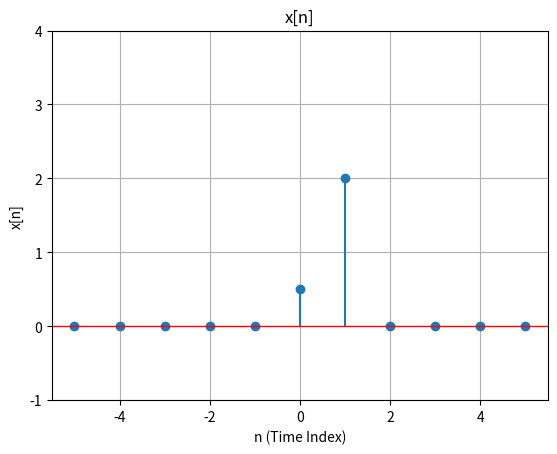
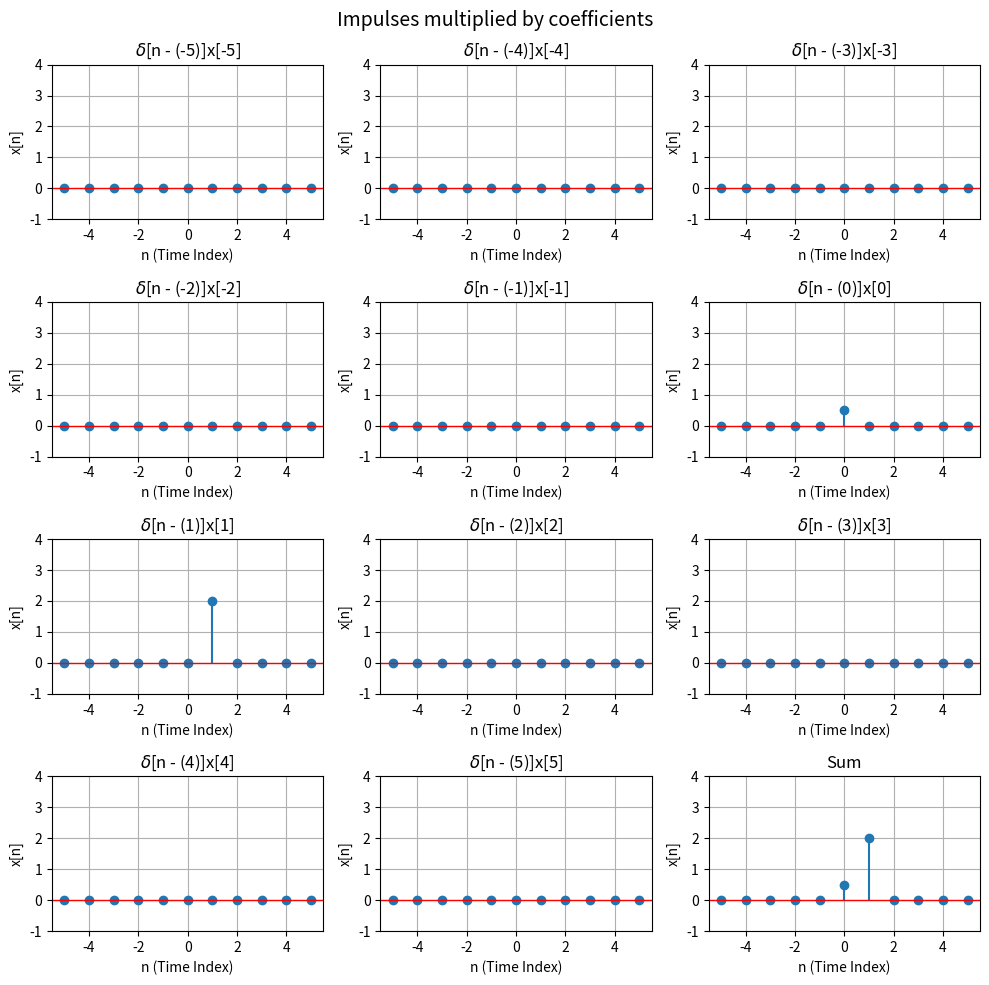
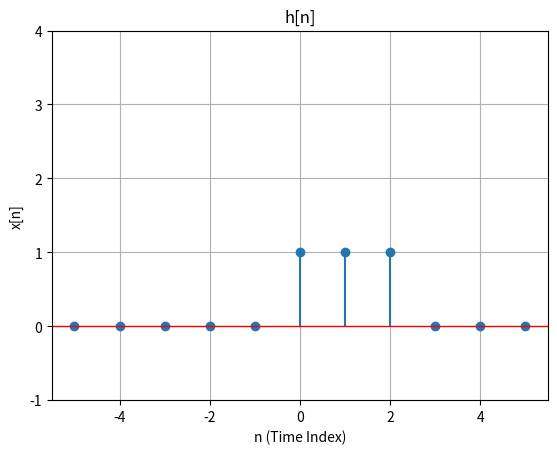
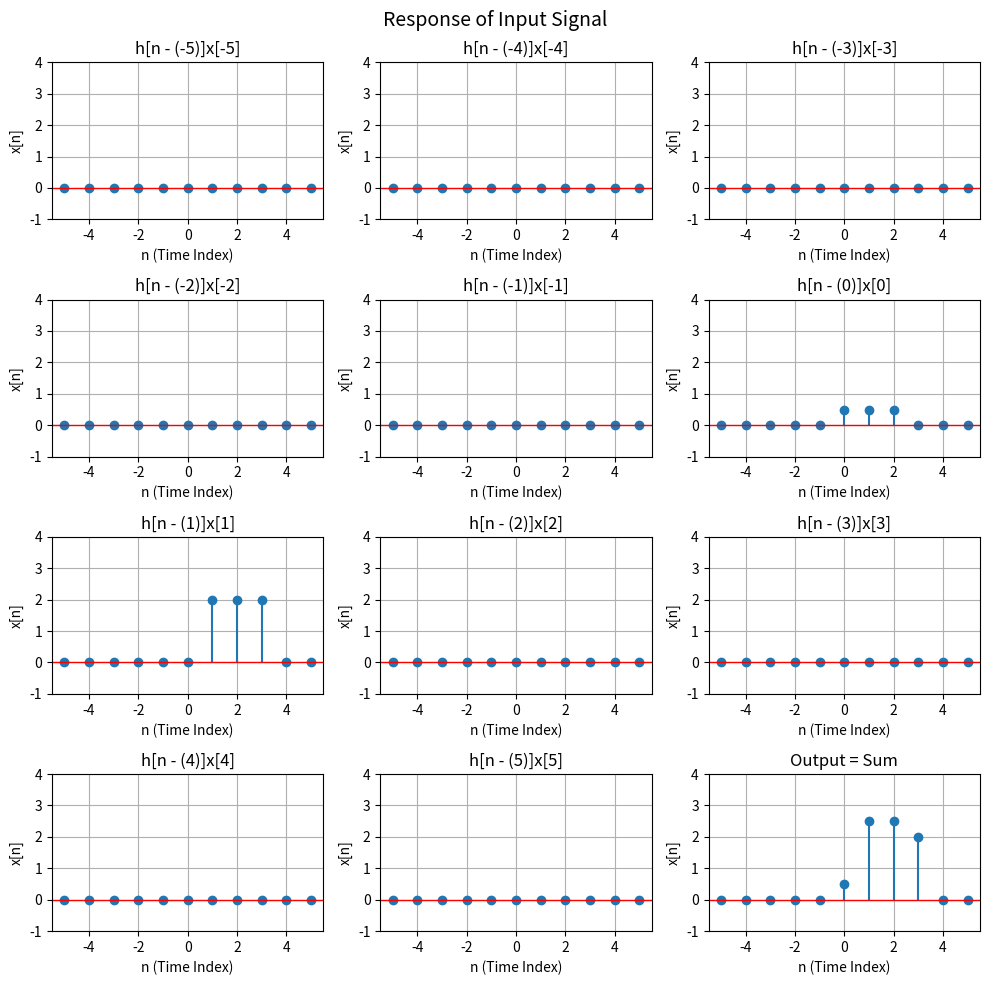

Recreate these plots in Python, in order.
import numpy as np
import matplotlib.pyplot as plt
import os
class DiscreteSignal:
    def __init__(self, INF):
        self.INF = INF
        self.values = np.zeros(2 * INF + 1)  # Signal values are initialized to zero

    def set_value_at_time(self, time, value):
        index = time + self.INF  # Shift time to handle negative indices
        if 0 <= index < len(self.values):
            self.values[index] = value
        # else:
        #     raise ValueError("Time index is out of range.")

    def shift_signal(self, shift):
        # """Return a new signal instance with a shifted signal x[n - shift]."""
        new_signal = DiscreteSignal(self.INF)
        for i in range(-self.INF, self.INF + 1):
            index = i+shift
            if -self.INF <= index <= self.INF:
                new_signal.set_value_at_time(i, self.values[index + self.INF])
        return new_signal

    def add(self, other):
        # """Add two discrete signals and return the result."""
        if len(self.values) != len(other.values):
            raise ValueError("Signals must have the same length.")
        new_signal = DiscreteSignal(self.INF)
        new_signal.values = self.values + other.values
        return new_signal

    def multiply(self, other):
        # """Multiply two discrete signals element-wise and return the result."""
        if len(self.values) != len(other.values):
            raise ValueError("Signals must have the same length.")
        new_signal = DiscreteSignal(self.INF)
        new_signal.values = self.values * other.values
        return new_signal

    def multiply_const_factor(self, scaler):
        # """Multiply the signal by a constant factor and return the result."""
        new_signal = DiscreteSignal(self.INF)
        new_signal.values = self.values * scaler
        return new_signal

    def plot(self, ax, title="Discrete Signal",low=-1,high=4,filepath=None):
        time = np.arange(-self.INF, self.INF + 1)
        ax.stem(time, self.values, basefmt=" ")
        ax.set_title(title)
        ax.set_xlabel('n (Time Index)')
        ax.set_ylabel('x[n]')
        ax.set_ylim(low,high)
        ax.axhline(0, color='red', linestyle='-', linewidth=1.0)
        ax.grid(True)
        if filepath:
            plt.savefig(filepath)
            # print(f"Plot saved at: {filepath}")


class DiscreteLTI:
    def __init__(self,impulse_response):
        self.impulse_response = impulse_response
    def linear_combination_of_impulses(self,input_signal):
        impulses = []
        coefficients = []
        for n,value in enumerate(input_signal.values):
            # if value!=0:
            impulse = DiscreteSignal(input_signal.INF)
            impulse.set_value_at_time(n-input_signal.INF,value!=0)
            # impulse.plot()
            impulses.append(impulse)
            coefficients.append(value)
        # for i in range(-input_signal.INF,input_signal.INF+1):
        #     if input_signal[i+input_signal.INF]!=0:
        #         impulse = DiscreteSignal(input_signal.INF)
        #         impulse.set_value_at_time(i,1)
        #         # impulse.plot()
        #         impulses.append(impulse)
        #         coefficients.append(input_signal.values[i+input_signal.INF])
        return impulses,coefficients
    
    def output(self, input_signal):
        impulses, coefficients = self.linear_combination_of_impulses(input_signal)
        output_signal = DiscreteSignal(input_signal.INF)
        totalplots = 2*input_signal.INF+2
        rows = totalplots//3
        fig, axes = plt.subplots(rows,totalplots//rows, figsize=(10, 10))
        fig.suptitle("Response of Input Signal", fontsize=14)
        # loopi=0
        
        for i, (impulse, ax) in enumerate(zip(impulses, axes.flat[:-1])):  # Skip the last subplot for sum
            shifted_impulse = self.impulse_response.shift_signal(input_signal.INF - i)
            to_plot = shifted_impulse.multiply_const_factor(coefficients[i])
            title = f'h[n - ({i - input_signal.INF})]x[{i - input_signal.INF}]'
            to_plot.plot(ax, title,-1,input_signal.values.max()+2)

            output_signal = output_signal.add(to_plot)
            # loopi+=1
        
        # Plot the sum signal in the last subplot
        # print(loopi)
        sumt = f'Output = Sum'
        output_signal.plot(axes.flat[-1], sumt)

        plt.tight_layout()
        plt.savefig(os.path.join("discrete_signals", "Response_of_Input_Signal.png"))
        
        # plt.show()
        
        return output_signal
def main():
    impulse_response = DiscreteSignal(5)
    impulse_response.set_value_at_time(0, 1)
    impulse_response.set_value_at_time(1, 1)
    impulse_response.set_value_at_time(2, 1)

    output_dir = "discrete_signals"
    os.makedirs(output_dir, exist_ok=True)

    input_signal = DiscreteSignal(5)
    lti = DiscreteLTI(impulse_response)
    input_signal.set_value_at_time(0, 0.5)
    input_signal.set_value_at_time(1, 2)
    # Plot Input Signal
    fig, ax = plt.subplots()  # Create another figure and axis
    input_signal.plot(ax, "x[n]",-1,input_signal.values.max()+2, filepath=os.path.join(output_dir, "x[n].png"))  # Pass the axis to the plot method
    
    impulse = DiscreteSignal(5)
    impulse.set_value_at_time(0,1)

    totalplots = 2*input_signal.INF+2
    rows = totalplots//3
    fig, axes = plt.subplots(rows,totalplots//rows, figsize=(10, 10))
    fig.suptitle("Impulses multiplied by coefficients", fontsize=14)
    # impulse.plot(ax,"impulse")
    for i, ax in enumerate(axes.flat[:-1]):
        shifted_impulse = impulse.shift_signal(input_signal.INF - i)
        to_plot = shifted_impulse.multiply_const_factor(input_signal.values[i])
        title = rf'$\delta$[n - ({i - input_signal.INF})]x[{i - input_signal.INF}]'
        to_plot.plot(ax, title,-1,input_signal.values.max()+2)
    input_signal.plot(axes.flat[-1], "Sum")
    
    plt.tight_layout()
    plt.savefig(os.path.join(output_dir, "impulse_multiplied_by_coeff.png"))
    # plt.show()
    
    fig, ax = plt.subplots()  # Create a new figure and axis
    
    impulse_response.plot(ax, "h[n]",-1,input_signal.values.max()+2, filepath=os.path.join(output_dir, "h[n].png"))  # Pass the axis to the plot method

    

    # Plot Output Signal
    output_signal = lti.output(input_signal)
    fig, ax = plt.subplots()  # Create another figure and axis
    # fig, ax = plt.subplots()  # Create another figure and axis
    # output_signal.plot(ax, "Output Signal",-1,input_signal.values.max()+2, filepath=os.path.join(output_dir, "output_signal.png"))  # Pass the axis to the plot method

    # plt.show()  # Display all figures
if __name__ == "__main__":
    main()